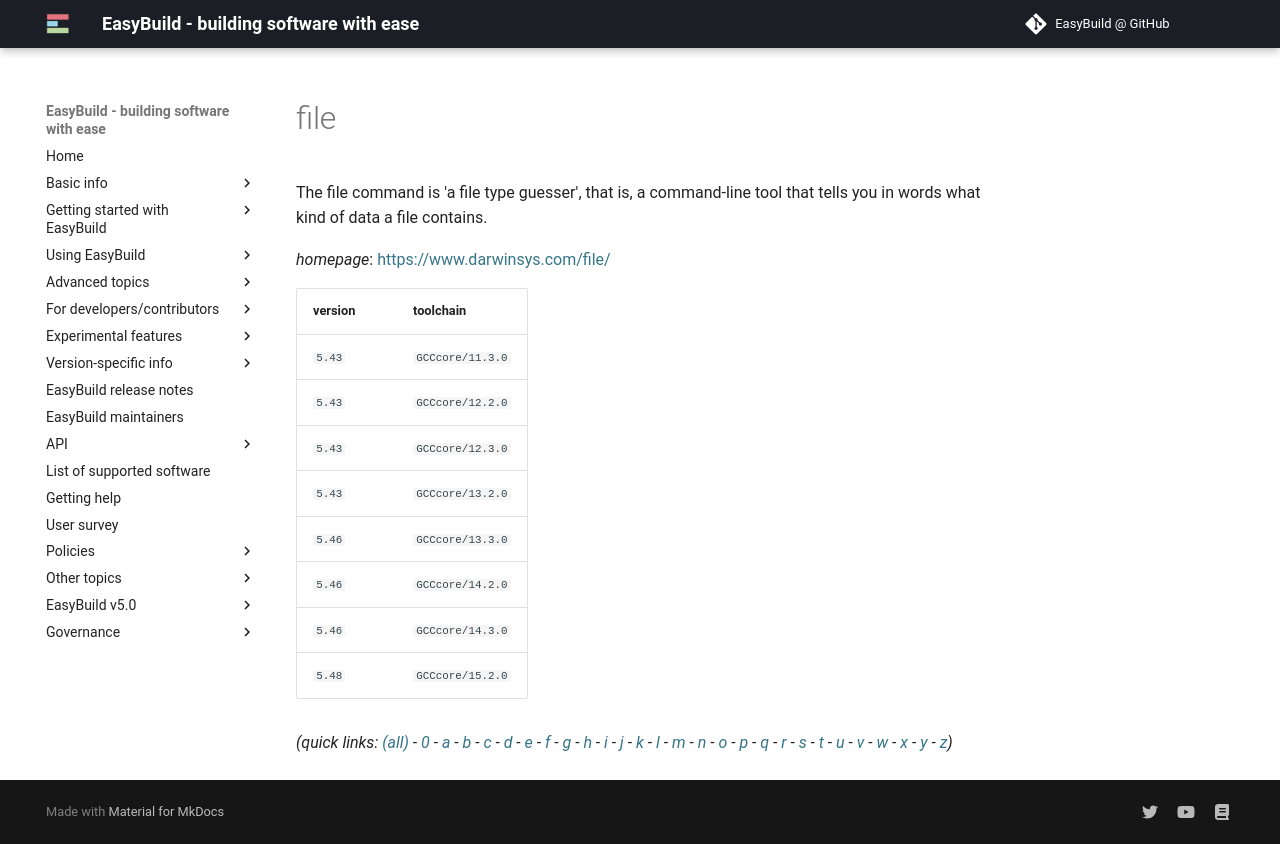

repository: easybuilders/easybuild-docs · page: version-specific/supported-software/f/file/index.html · generator: mkdocs

---
search:
  boost: 0.5
---
# file

The file command is 'a file type guesser', that is, a command-line tool  that tells you in words what kind of data a file contains.

*homepage*: <https://www.darwinsys.com/file/>

version | toolchain
--------|----------
``5.43`` | ``GCCcore/11.3.0``
``5.43`` | ``GCCcore/12.2.0``
``5.43`` | ``GCCcore/12.3.0``
``5.43`` | ``GCCcore/13.2.0``
``5.46`` | ``GCCcore/13.3.0``
``5.46`` | ``GCCcore/14.2.0``
``5.46`` | ``GCCcore/14.3.0``


*(quick links: [(all)](../index.md) - [0](../0/index.md) - [a](../a/index.md) - [b](../b/index.md) - [c](../c/index.md) - [d](../d/index.md) - [e](../e/index.md) - [f](../f/index.md) - [g](../g/index.md) - [h](../h/index.md) - [i](../i/index.md) - [j](../j/index.md) - [k](../k/index.md) - [l](../l/index.md) - [m](../m/index.md) - [n](../n/index.md) - [o](../o/index.md) - [p](../p/index.md) - [q](../q/index.md) - [r](../r/index.md) - [s](../s/index.md) - [t](../t/index.md) - [u](../u/index.md) - [v](../v/index.md) - [w](../w/index.md) - [x](../x/index.md) - [y](../y/index.md) - [z](../z/index.md))*
